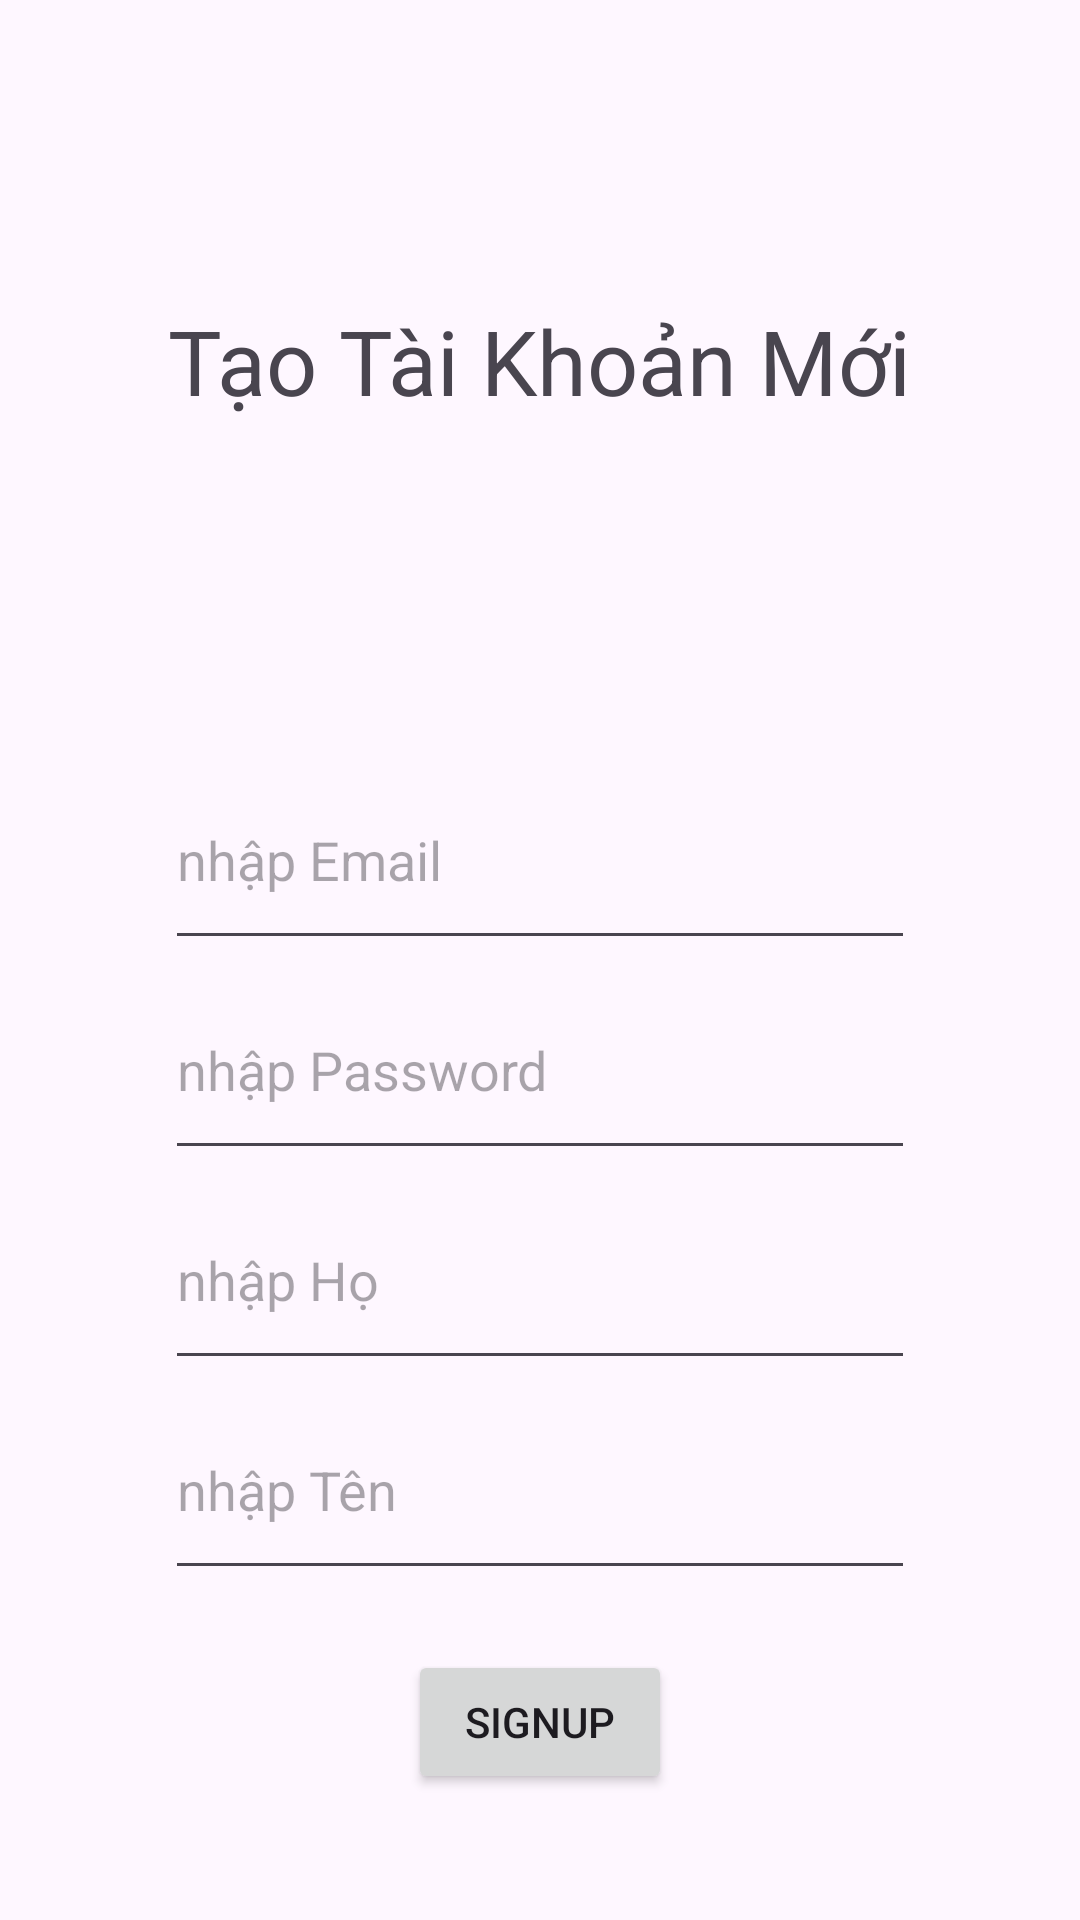

Here is an Android app screen rendered from its layout file. Give the layout XML and the strings, colors and styles it references.
<!-- AndroidManifest.xml: application theme Theme.LogInGoogleId -->
<!-- res/layout/fragment_sign_up.xml -->
<?xml version="1.0" encoding="utf-8"?>
<FrameLayout xmlns:android="http://schemas.android.com/apk/res/android"
    xmlns:tools="http://schemas.android.com/tools"
    android:layout_width="match_parent"
    android:layout_height="match_parent"
    tools:context=".SignUpFragment">

   <TextView
       android:layout_width="wrap_content"
       android:layout_height="wrap_content"
       android:text="Tạo Tài Khoản Mới"
       android:textSize="30dp"
       android:layout_gravity="center_horizontal"
       android:layout_marginTop="100dp"/>
    <EditText
        android:layout_width="250dp"
        android:layout_height="70dp"
        android:hint="nhập Email"
        android:id="@+id/edtEmail"
        android:layout_marginTop="250dp"
        android:layout_gravity="center_horizontal"/>
    <EditText
        android:inputType="textPassword"
        android:layout_width="250dp"
        android:layout_height="70dp"
        android:hint="nhập Password"
        android:id="@+id/edtPass"
        android:layout_marginTop="320dp"
        android:layout_gravity="center_horizontal"/>
    <EditText
        android:layout_width="250dp"
        android:layout_height="70dp"
        android:hint="nhập Họ"
        android:id="@+id/edtlast"
        android:layout_marginTop="390dp"
        android:layout_gravity="center_horizontal"/>
    <EditText
        android:layout_width="250dp"
        android:layout_height="70dp"
        android:hint="nhập Tên"
        android:id="@+id/edtFirst"
        android:layout_marginTop="460dp"
        android:layout_gravity="center_horizontal"/>
    <Button
        android:layout_width="wrap_content"
        android:layout_height="wrap_content"
        android:text="SignUp"
        android:layout_gravity="center_horizontal"
        android:layout_marginTop="550dp"
        android:id="@+id/btnSignUp"/>
</FrameLayout>
<!-- resources referenced by this layout -->
<resources>
  <style name="Theme.LogInGoogleId" parent="Base.Theme.LogInGoogleId" />
  <style name="Base.Theme.LogInGoogleId" parent="Theme.Material3.DayNight.NoActionBar">
          
          
      </style>
</resources>
